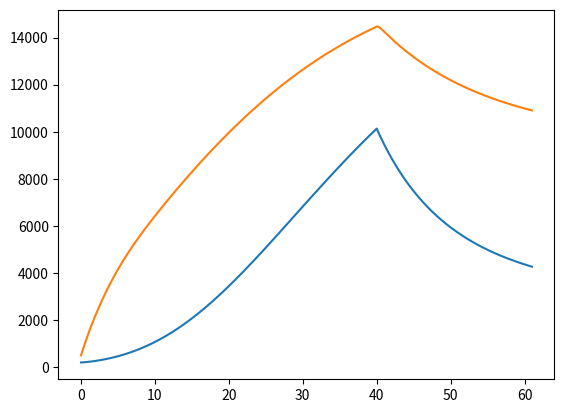

The matplotlib source for this figure: (Note: this script raises an exception after producing the figure.)
import numpy as np
import matplotlib.pyplot as plt
%matplotlib inline

from scipy.integrate import odeint




def crecimiento_tratamiento(x,t,phi,rho,lamda,XIval):
    x1 = x[0]
    x2 = x[1]
    if t<40:
        XI = 0
    else:
        XI = XIval
    return [-lamda*x1*np.log10(x1/x2)-XI*x1,
             phi*x1-rho*x2*(x1**(2/3))]

## condiciones iniciales
phi = 5.85#parametro
rho = 0.00873#parametro
lamda=0.192#parametro
XI = 0.1 # condicion iniail ? Valor arbitrario
x0 = [200, 500]
t = np.linspace(0,61,10000)

x = odeint(crecimiento_tratamiento, x0, t, args=(phi,rho,lamda,XI))

x

plt.plot(t, x[:,0], t, x[:,1])

from ipywidgets import *



